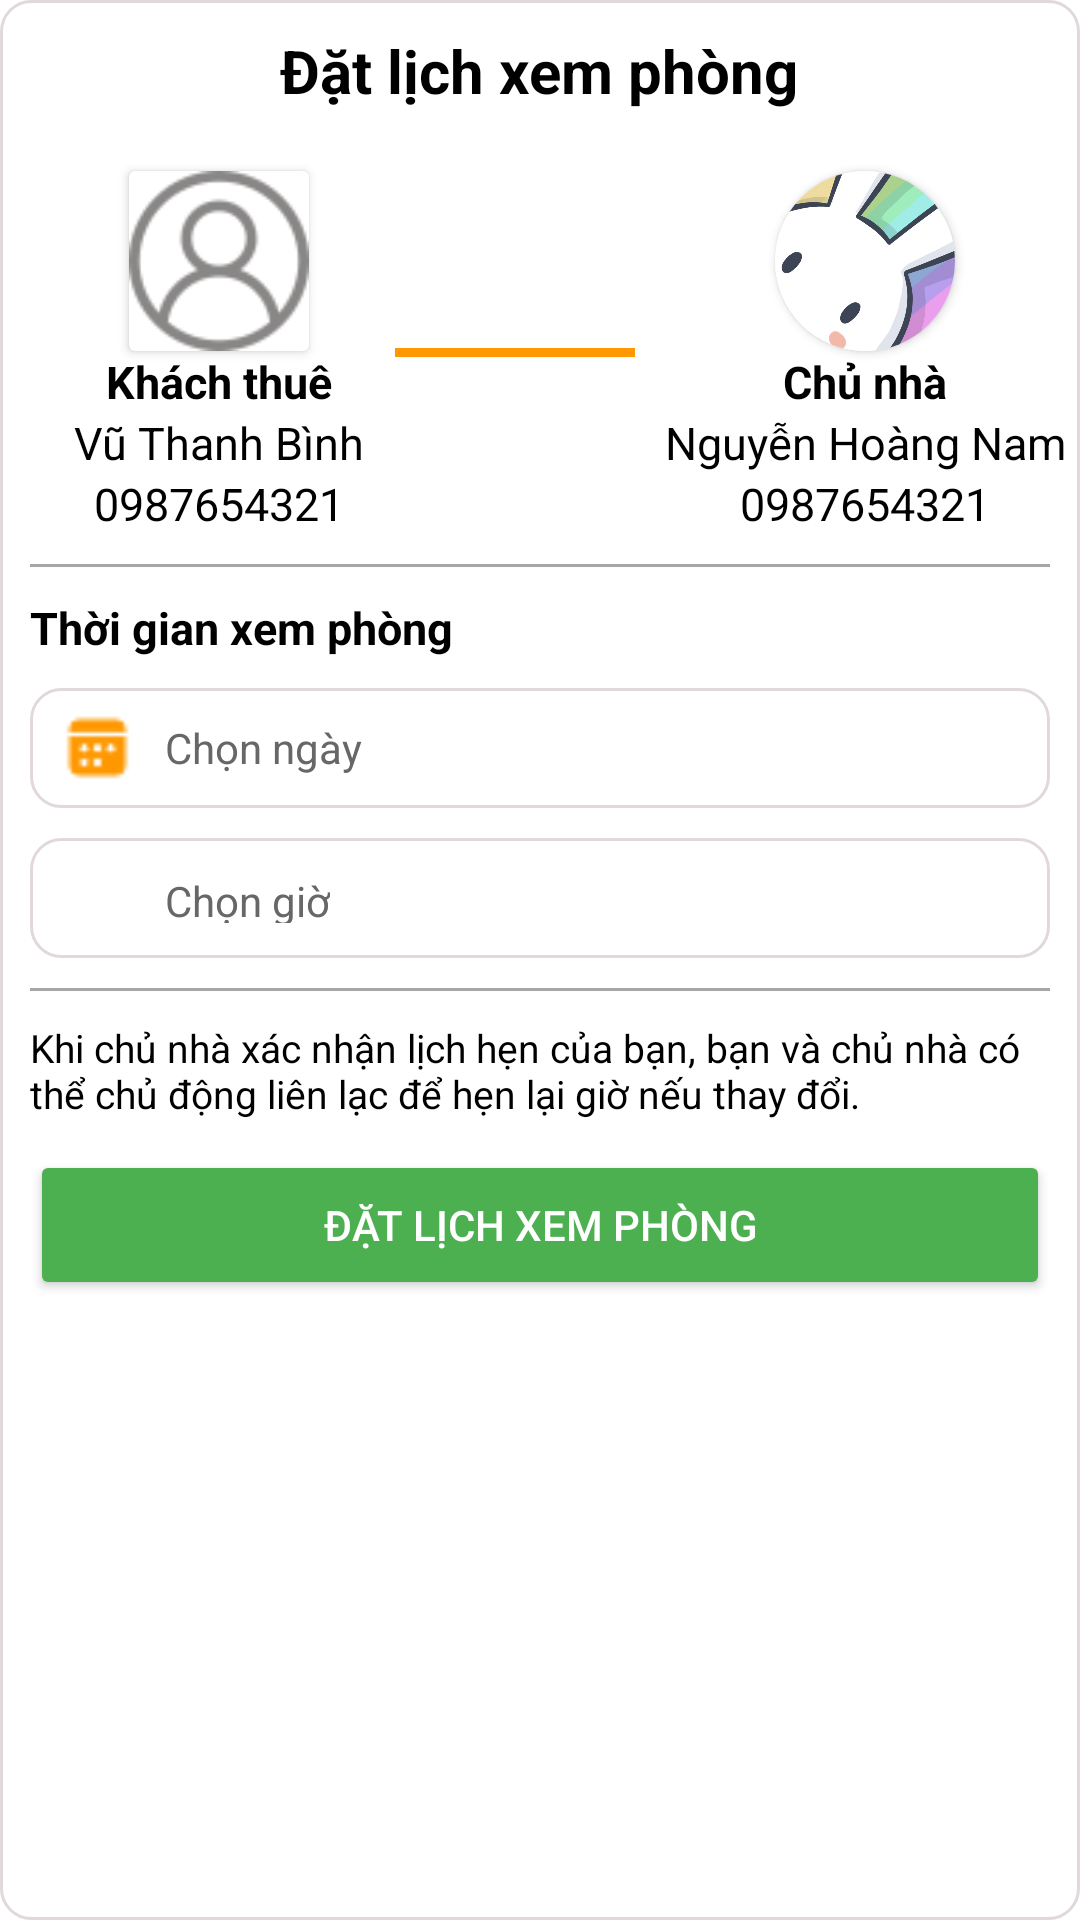

This screen was rendered from an Android layout file. Write that file and the resources it references.
<!-- AndroidManifest.xml: application theme Theme.ZimStay -->
<!-- res/layout/activity_dat_lich.xml -->
<?xml version="1.0" encoding="utf-8"?>
<LinearLayout xmlns:android="http://schemas.android.com/apk/res/android"
    android:layout_width="match_parent"
    android:layout_height="wrap_content"
    xmlns:app="http://schemas.android.com/apk/res-auto"
    android:background="@drawable/botron_img"
    android:orientation="vertical"
    xmlns:tools="http://schemas.android.com/tools"
    tools:context=".DatLichActivity">
    <TextView
        android:layout_width="wrap_content"
        android:layout_height="wrap_content"
        android:text="Đặt lịch xem phòng"
        android:layout_gravity="center"
        android:textColor="@color/black"
        android:layout_margin="10dp"
        android:textStyle="bold"
        android:textSize="20dp"/>
    <LinearLayout
        android:layout_width="match_parent"
        android:layout_height="wrap_content"
        android:orientation="vertical"
        android:layout_gravity="center">
        <LinearLayout
            android:layout_width="wrap_content"
            android:layout_height="wrap_content"
            android:orientation="horizontal"
            android:layout_gravity="center">
            <LinearLayout
                android:layout_width="match_parent"
                android:layout_height="wrap_content"
                android:layout_marginLeft="20dp"
                android:orientation="vertical">
                <androidx.cardview.widget.CardView
                    android:layout_width="wrap_content"
                    android:layout_height="wrap_content"
                    android:layout_marginTop="10dp"
                    android:layout_gravity="center">
                    <ImageView
                        android:id="@+id/user1"
                        android:layout_width="60dp"
                        android:layout_height="60dp"
                        android:src="@drawable/user_1">
                    </ImageView>
                </androidx.cardview.widget.CardView>
                <TextView
                    android:layout_width="wrap_content"
                    android:layout_height="wrap_content"
                    android:layout_gravity="center"
                    android:text="Khách thuê"
                    android:textStyle="bold"
                    android:textColor="@color/black"
                    android:textSize="15sp"/>
                <TextView
                    android:layout_width="wrap_content"
                    android:layout_height="wrap_content"
                    android:layout_gravity="center"
                    android:text="Vũ Thanh Bình"
                    android:textColor="@color/black"
                    android:textSize="15sp"
                    android:id="@+id/name1"/>
                <TextView
                    android:layout_width="wrap_content"
                    android:layout_height="wrap_content"
                    android:layout_gravity="center"
                    android:text="0987654321"
                    android:textColor="@color/black"
                    android:textSize="15sp"
                    android:id="@+id/phone1"/>
            </LinearLayout>
            <View
                android:layout_width="80dp"
                android:layout_height="3dp"
                android:layout_marginTop="5dp"
                android:layout_gravity="center"
                android:layout_marginLeft="10dp"
                android:layout_marginRight="10dp"
                android:background="#FF9800" />
            <LinearLayout
                android:layout_width="match_parent"
                android:layout_height="wrap_content"
                android:orientation="vertical">
                <androidx.cardview.widget.CardView
                    android:layout_width="wrap_content"
                    android:layout_height="wrap_content"
                    android:layout_marginTop="10dp"
                    app:cardCornerRadius="50dp"
                    android:layout_gravity="center">
                    <ImageView
                        android:id="@+id/user2"
                        android:layout_width="60dp"
                        android:layout_height="60dp"
                        android:src="@drawable/nnth7mu"/>
                </androidx.cardview.widget.CardView>
                <TextView
                    android:layout_width="wrap_content"
                    android:layout_height="wrap_content"
                    android:layout_gravity="center"
                    android:text="Chủ nhà"
                    android:textStyle="bold"
                    android:textColor="@color/black"
                    android:textSize="15sp"/>
                <TextView
                    android:layout_width="wrap_content"
                    android:layout_height="wrap_content"
                    android:layout_gravity="center"
                    android:text="Nguyễn Hoàng Nam"
                    android:textColor="@color/black"
                    android:textSize="15sp"
                    android:id="@+id/name2"/>
                <TextView
                    android:layout_width="wrap_content"
                    android:layout_height="wrap_content"
                    android:layout_gravity="center"
                    android:text="0987654321"
                    android:textColor="@color/black"
                    android:textSize="15sp"
                    android:id="@+id/phone2"/>
            </LinearLayout>
        </LinearLayout>
        <View
            android:layout_width="match_parent"
            android:layout_height="1dp"
            android:layout_marginTop="10dp"
            android:layout_marginLeft="10dp"
            android:layout_marginRight="10dp"
            android:background="#A6A6A6" />
        
        <TextView
            android:layout_width="wrap_content"
            android:layout_height="wrap_content"
            android:layout_marginLeft="10dp"
            android:layout_marginTop="10dp"
            android:textStyle="bold"
            android:text="Thời gian xem phòng"
            android:textColor="@color/black"
            android:textSize="15sp" />

        
        <LinearLayout
            android:layout_width="match_parent"
            android:layout_height="40dp"
            android:layout_marginTop="10dp"
            android:layout_marginLeft="10dp"
            android:layout_marginRight="10dp"
            android:background="@drawable/botron_img"
            android:orientation="horizontal"
            android:id="@+id/datePickerLayout">

            <ImageView
                android:layout_width="25dp"
                android:layout_height="25dp"
                android:layout_marginLeft="10dp"
                android:layout_gravity="center"
                android:src="@drawable/ic_calendar"
                android:tint="#FF9800" />

            <TextView
                android:id="@+id/textViewDate"
                android:layout_marginLeft="10dp"
                android:layout_width="wrap_content"
                android:layout_height="wrap_content"
                android:layout_gravity="center"
                android:text="Chọn ngày"
                android:textColor="#676767"
                android:textSize="14sp" />
        </LinearLayout>

        
        <LinearLayout
            android:layout_width="match_parent"
            android:layout_height="40dp"
            android:layout_marginTop="10dp"
            android:layout_marginLeft="10dp"
            android:layout_marginRight="10dp"
            android:background="@drawable/botron_img"
            android:orientation="horizontal"
            android:id="@+id/timePickerLayout">

            <ImageView
                android:layout_width="25dp"
                android:layout_height="25dp"
                android:layout_marginLeft="10dp"
                android:layout_gravity="center"
                android:src="@drawable/stopwatch"
                android:tint="#FF9800" />

            <TextView
                android:id="@+id/textViewTime"
                android:layout_width="wrap_content"
                android:layout_height="17dp"
                android:layout_gravity="center"
                android:layout_marginLeft="10dp"
                android:text="Chọn giờ"
                android:textColor="#676767"
                android:textSize="14sp" />
        </LinearLayout>

        <View
            android:layout_width="match_parent"
            android:layout_height="1dp"
            android:layout_marginTop="10dp"
            android:layout_marginLeft="10dp"
            android:layout_marginRight="10dp"
            android:background="#A6A6A6" />
        <TextView
            android:layout_width="wrap_content"
            android:layout_height="wrap_content"
            android:layout_marginLeft="10dp"
            android:layout_marginTop="10dp"
            android:text="Khi chủ nhà xác nhận lịch hẹn của bạn, bạn và chủ nhà có thể chủ động liên lạc để hẹn lại giờ nếu thay đổi."
            android:textColor="@color/black"
            android:textSize="13sp"/>
        <Button
            android:id="@+id/btnDatLich"
            android:layout_margin="10dp"
            android:layout_width="match_parent"
            android:layout_height="50dp"
            android:text="Đặt lịch xem phòng"
            android:textColor="#FFFFFF"
            android:backgroundTint="#4CAF50" />
    </LinearLayout>
</LinearLayout>
<!-- resources referenced by this layout -->
<resources>
  <color name="black">#FF000000</color>
  <!-- drawable botron_img (drawable) -->
  <shape xmlns:android="http://schemas.android.com/apk/res/android">
      <solid android:color="#FFFFFF" /> 
      <corners android:radius="10dp" /> 
      <stroke
          android:color="#E1D9D9"
          android:width="1dp" />
  </shape>
  <!-- drawable ic_calendar: png bitmap (drawable, 761 bytes) -->
  <!-- drawable nnth7mu: png bitmap (drawable, 53521 bytes) -->
  <!-- drawable user_1: png bitmap (drawable, 3624 bytes) -->
  <style name="Theme.ZimStay" parent="Theme.MaterialComponents.DayNight.DarkActionBar">
          
          <item name="colorPrimary">@color/purple_500</item>
          <item name="colorPrimaryVariant">@color/purple_700</item>
          <item name="colorOnPrimary">@color/white</item>
          
          <item name="colorSecondary">@color/teal_200</item>
          <item name="colorSecondaryVariant">@color/teal_700</item>
          <item name="colorOnSecondary">@color/black</item>
          
          <item name="android:statusBarColor">?attr/colorPrimaryVariant</item>
          
      </style>
  <color name="purple_500">#FF6200EE</color>
  <color name="purple_700">#FF3700B3</color>
  <color name="white">#FFFFFFFF</color>
  <color name="teal_200">#FF03DAC5</color>
  <color name="teal_700">#FF018786</color>
</resources>
